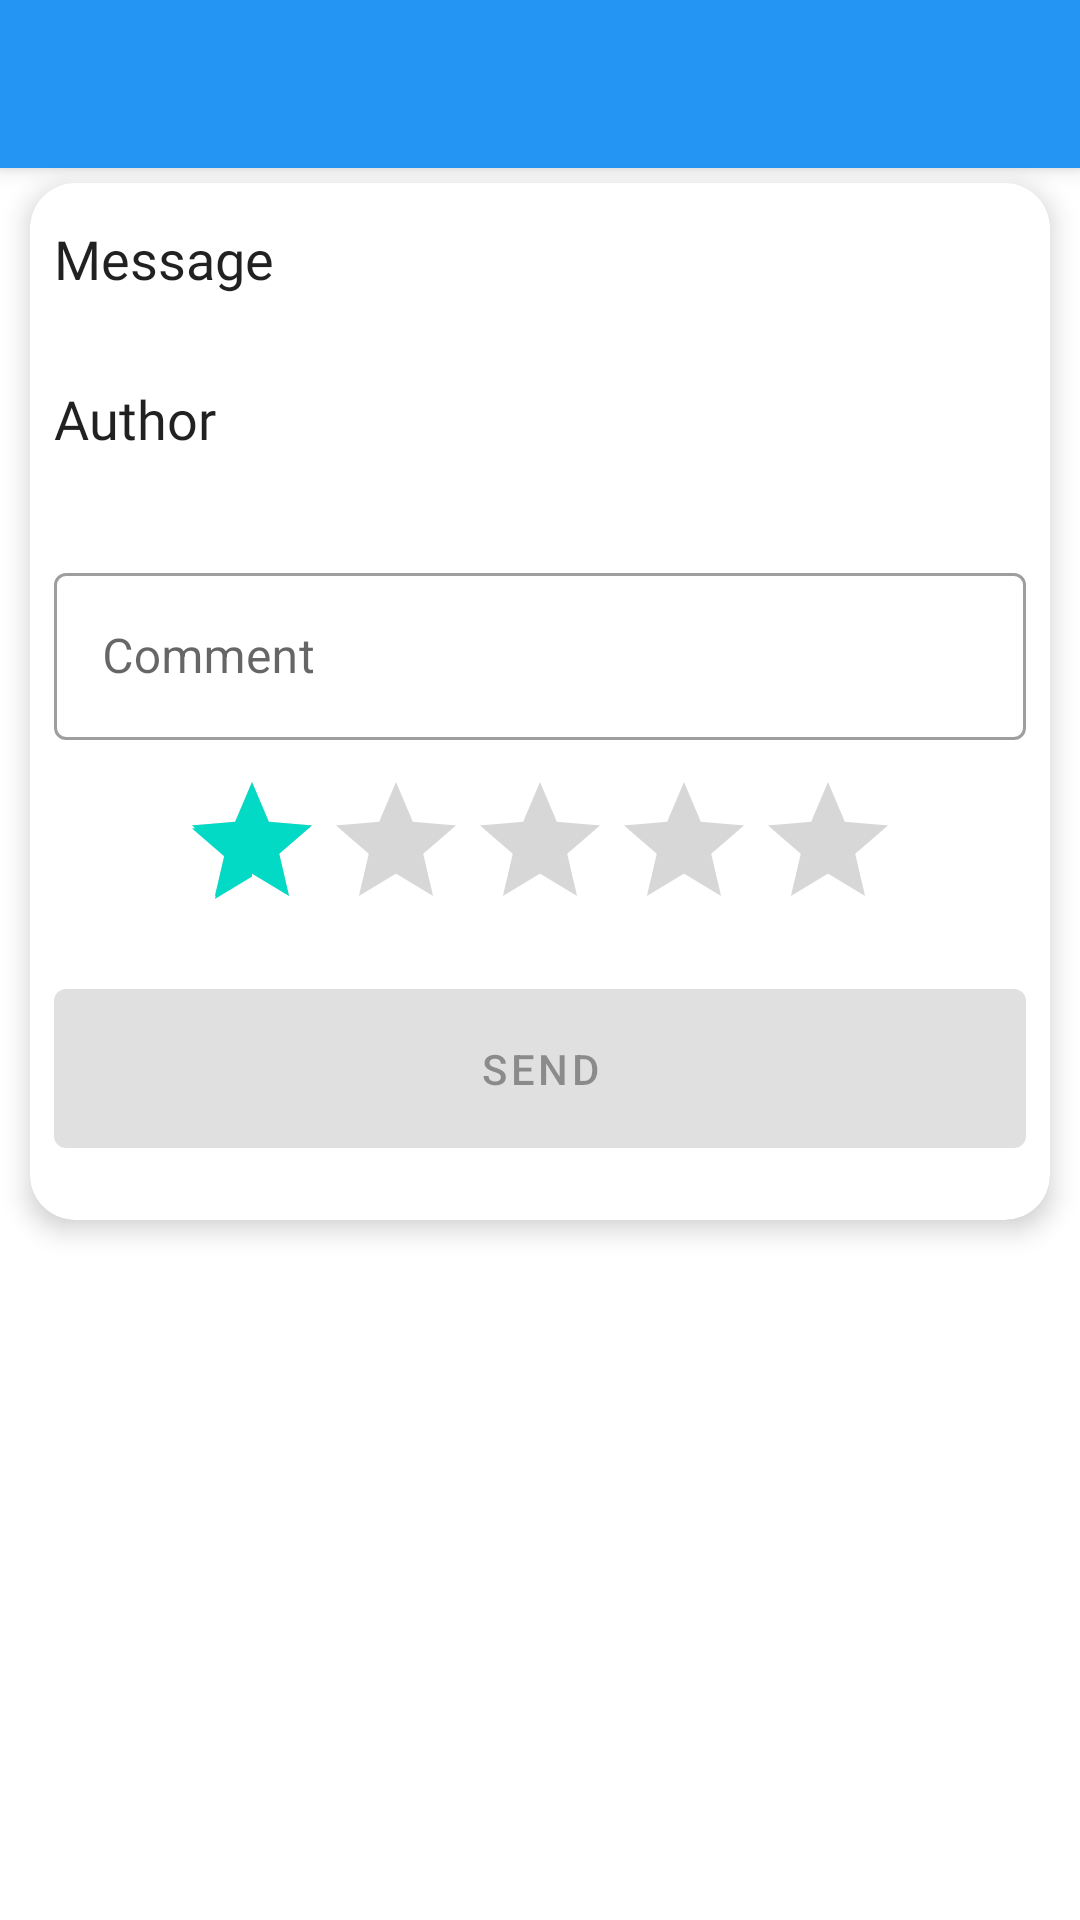

Layout XML and referenced resources for this Android screen:
<!-- AndroidManifest.xml: application theme AppTheme -->
<!-- res/layout/ratings_activity.xml -->
<?xml version="1.0" encoding="utf-8"?>
<LinearLayout xmlns:android="http://schemas.android.com/apk/res/android"
    xmlns:app="http://schemas.android.com/apk/res-auto"
    xmlns:tools="http://schemas.android.com/tools"
    android:layout_width="match_parent"
    android:layout_height="match_parent"
    tools:context=".modules.ratings.RatingsActivity"
    android:orientation="vertical">


    <include
        android:id="@+id/toolbarRatings"
        layout="@layout/toolbar" />

    <androidx.cardview.widget.CardView
        android:id="@+id/cardUser"
        android:layout_width="match_parent"
        android:layout_height="wrap_content"
        app:cardElevation="5dp"
        app:cardCornerRadius="15dp"
        android:layout_marginTop="5dp"
        android:layout_marginStart="10dp"
        android:layout_marginEnd="10dp">
        <LinearLayout
            android:layout_width="match_parent"
            android:layout_height="match_parent"
            android:orientation="vertical"
            android:padding="8dp">



                <TextView
                    android:id="@+id/txtQuotesMessage"
                    android:layout_width="match_parent"
                    android:layout_height="wrap_content"
                    android:layout_marginTop="5dp"
                    android:fontFamily="@font/antic"
                    android:textSize="18sp"
                    android:textColor="?android:attr/textColorPrimary"
                    android:text="@string/message"/>

                <TextView
                    android:id="@+id/txtQuotesMessageDetails"
                    android:layout_width="match_parent"
                    android:layout_height="wrap_content"
                    android:layout_marginTop="5dp"
                    android:layout_marginStart="5dp"
                    android:textColor="?android:attr/textColorPrimary"
                    />

                <TextView
                    android:id="@+id/txtQuotesAuthor"
                    android:layout_width="match_parent"
                    android:layout_height="wrap_content"
                    android:layout_marginTop="5dp"
                    android:fontFamily="@font/antic"
                    android:textSize="18sp"
                    android:textColor="?android:attr/textColorPrimary"
                    android:text="@string/author"/>

                <TextView
                    android:id="@+id/txtQuotesAuthorDetails"
                    android:layout_width="match_parent"
                    android:layout_height="wrap_content"
                    android:layout_marginStart="5dp"
                    android:layout_marginTop="5dp"
                    android:textColor="?android:attr/textColorPrimary" />


                <com.google.android.material.textfield.TextInputLayout
                    android:id="@+id/txtQuotesComment"
                    style="@style/Widget.MaterialComponents.TextInputLayout.OutlinedBox"
                    android:layout_width="match_parent"
                    android:layout_height="wrap_content"
                    android:layout_marginTop="10dp"
                    android:hint="@string/comment">

                    <com.google.android.material.textfield.TextInputEditText
                        android:id="@+id/etxtQuotesComment"
                        android:layout_width="match_parent"
                        android:layout_height="wrap_content"
                        android:inputType="text"
                        android:maxLines="3"/>


                </com.google.android.material.textfield.TextInputLayout>

                <androidx.appcompat.widget.AppCompatRatingBar
                    android:id="@+id/quotesRatingBar"
                    android:layout_width="wrap_content"
                    android:layout_height="wrap_content"
                    android:layout_marginTop="10dp"
                    android:layout_gravity="center"
                    android:numStars="5"
                    android:rating="1"/>

                <com.google.android.material.button.MaterialButton
                    android:id="@+id/btnSend"
                    android:layout_width="match_parent"
                    android:layout_height="65dp"
                    android:layout_marginTop="10dp"
                    android:layout_marginBottom="10dp"
                    android:enabled="false"
                    android:text="@string/send" />






        </LinearLayout>
    </androidx.cardview.widget.CardView>



</LinearLayout>
<!-- res/layout/toolbar.xml (included above) -->
<?xml version="1.0" encoding="utf-8"?>
<androidx.appcompat.widget.Toolbar xmlns:android="http://schemas.android.com/apk/res/android"
    android:layout_width="match_parent"
    android:layout_height="wrap_content"
    xmlns:app="http://schemas.android.com/apk/res-auto"
    android:elevation="4dp"
    android:background="@color/colorPrimary"
    android:theme="@style/ThemeOverlay.AppCompat.Dark.ActionBar"
    app:popupTheme="@style/AppTheme.toolBarTheme">

</androidx.appcompat.widget.Toolbar>
<!-- resources referenced by this layout -->
<resources>
  <color name="colorPrimary">#2495F3</color>
  <string name="author">Author</string>
  <string name="comment">Comment</string>
  <string name="message">Message</string>
  <string name="send">Send</string>
  <style name="AppTheme.toolBarTheme" parent="AppTheme">
          <item name="actionMenuTextColor">@color/action_color</item>
      </style>
  <style name="AppTheme" parent="Theme.MaterialComponents.DayNight.NoActionBar">
          
          <item name="colorPrimary">@color/colorPrimary</item>
          <item name="colorPrimaryDark">@color/colorPrimaryDark</item>
          <item name="colorAccent">@color/colorAccent</item>
  
      </style>
  <color name="action_color">#000000</color>
  <color name="colorPrimaryDark">#1B76D2</color>
  <color name="colorAccent">#03DAC5</color>
</resources>
